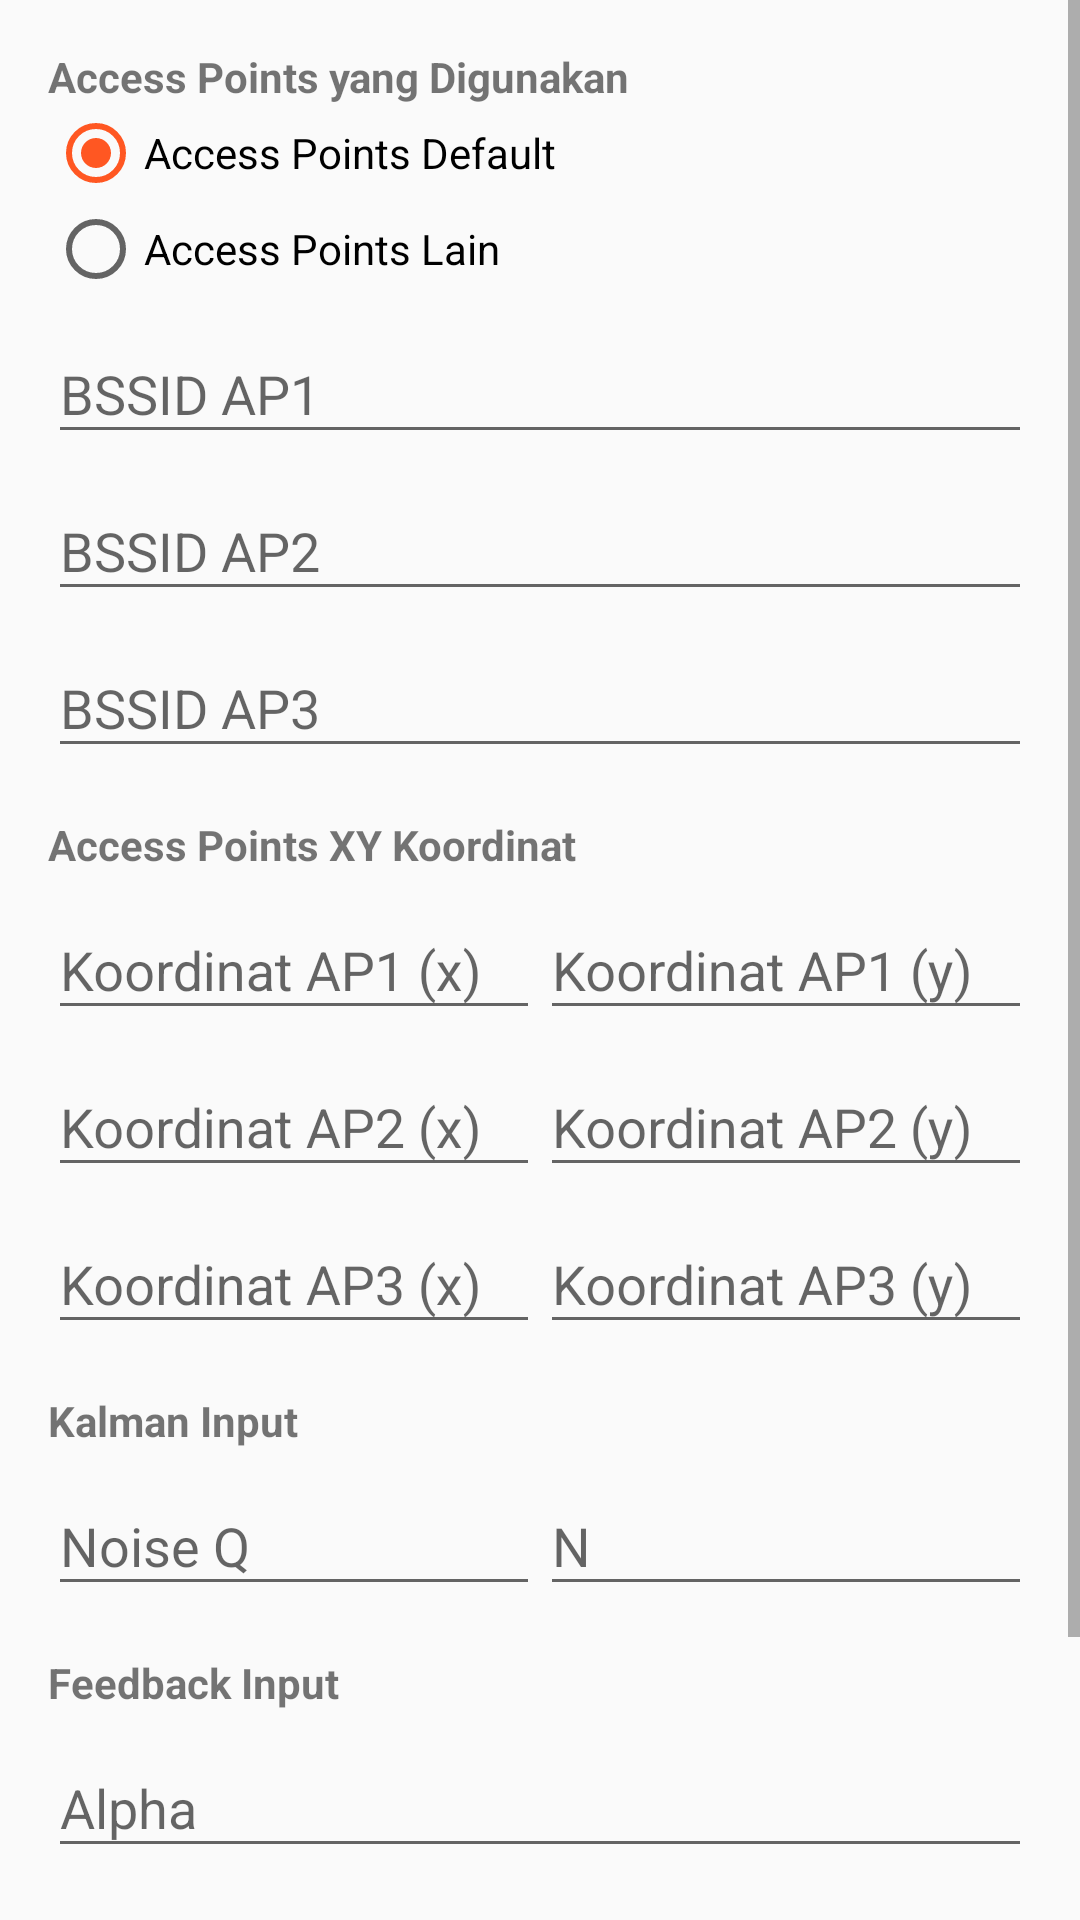

Here is an Android app screen rendered from its layout file. Give the layout XML and the strings, colors and styles it references.
<!-- AndroidManifest.xml: application theme AppTheme -->
<!-- res/layout/activity_ap_deploy.xml -->
<?xml version="1.0" encoding="utf-8"?>
<ScrollView xmlns:android="http://schemas.android.com/apk/res/android"
    xmlns:tools="http://schemas.android.com/tools"
    android:layout_width="match_parent"
    android:layout_height="match_parent">

    <LinearLayout
        android:layout_width="match_parent"
        android:layout_height="wrap_content"
        android:orientation="vertical"
        android:padding="16dp"
        tools:context=".ui.ApDeployActivity">

        <TextView
            android:layout_width="match_parent"
            android:layout_height="wrap_content"
            android:text="Access Points yang Digunakan"
            android:textStyle="bold" />

        <RadioGroup
            android:id="@+id/rg_ap"
            android:layout_width="match_parent"
            android:layout_height="wrap_content">

            <RadioButton
                android:id="@+id/rdbtn_default"
                android:layout_width="match_parent"
                android:layout_height="wrap_content"
                android:checked="true"
                android:text="Access Points Default" />

            <RadioButton
                android:id="@+id/rdbtn_lainnya"
                android:layout_width="match_parent"
                android:layout_height="wrap_content"
                android:text="Access Points Lain" />
        </RadioGroup>

        <LinearLayout
            android:layout_width="match_parent"
            android:layout_height="wrap_content"
            android:orientation="horizontal">

            <android.support.design.widget.TextInputLayout
                android:id="@+id/til_ap1"
                android:layout_width="0dp"
                android:layout_height="wrap_content"
                android:layout_weight="1">

                <EditText
                    android:id="@+id/edt_ap1"
                    android:layout_width="match_parent"
                    android:layout_height="wrap_content"
                    android:hint="BSSID AP1"
                    android:inputType="text" />
            </android.support.design.widget.TextInputLayout>

        </LinearLayout>


        <LinearLayout
            android:layout_width="match_parent"
            android:layout_height="wrap_content"
            android:orientation="horizontal">

            <android.support.design.widget.TextInputLayout
                android:id="@+id/til_ap2"
                android:layout_width="0dp"
                android:layout_height="wrap_content"
                android:layout_weight="1">

                <EditText
                    android:id="@+id/edt_ap2"
                    android:layout_width="match_parent"
                    android:layout_height="wrap_content"
                    android:hint="BSSID AP2"
                    android:inputType="text" />
            </android.support.design.widget.TextInputLayout>

        </LinearLayout>

        <LinearLayout
            android:layout_width="match_parent"
            android:layout_height="wrap_content"
            android:orientation="horizontal">

            <android.support.design.widget.TextInputLayout
                android:id="@+id/til_ap3"
                android:layout_width="0dp"
                android:layout_height="wrap_content"
                android:layout_weight="1">

                <EditText
                    android:id="@+id/edt_ap3"
                    android:layout_width="match_parent"
                    android:layout_height="wrap_content"
                    android:hint="BSSID AP3"
                    android:inputType="text" />
            </android.support.design.widget.TextInputLayout>

        </LinearLayout>

        <TextView
            android:layout_width="match_parent"
            android:layout_height="wrap_content"
            android:layout_marginTop="16dp"
            android:text="Access Points XY Koordinat"
            android:textStyle="bold" />

        <LinearLayout
            android:layout_width="match_parent"
            android:layout_height="wrap_content"
            android:orientation="horizontal">

            <android.support.design.widget.TextInputLayout
                android:id="@+id/til_x1"
                android:layout_width="0dp"
                android:layout_height="wrap_content"
                android:layout_weight="1">

                <EditText
                    android:id="@+id/edt_x1"
                    android:layout_width="match_parent"
                    android:layout_height="wrap_content"
                    android:hint="Koordinat AP1 (x)"
                    android:inputType="numberDecimal" />
            </android.support.design.widget.TextInputLayout>

            <android.support.design.widget.TextInputLayout
                android:id="@+id/til_y1"
                android:layout_width="0dp"
                android:layout_height="wrap_content"
                android:layout_weight="1">

                <EditText
                    android:id="@+id/edt_y1"
                    android:layout_width="match_parent"
                    android:layout_height="wrap_content"
                    android:hint="Koordinat AP1 (y)"
                    android:inputType="numberDecimal" />
            </android.support.design.widget.TextInputLayout>
        </LinearLayout>


        <LinearLayout
            android:layout_width="match_parent"
            android:layout_height="wrap_content"
            android:orientation="horizontal">

            <android.support.design.widget.TextInputLayout
                android:id="@+id/til_x2"
                android:layout_width="0dp"
                android:layout_height="wrap_content"
                android:layout_weight="1">

                <EditText
                    android:id="@+id/edt_x2"
                    android:layout_width="match_parent"
                    android:layout_height="wrap_content"
                    android:hint="Koordinat AP2 (x)"
                    android:inputType="numberDecimal" />
            </android.support.design.widget.TextInputLayout>

            <android.support.design.widget.TextInputLayout
                android:id="@+id/til_y2"
                android:layout_width="0dp"
                android:layout_height="wrap_content"
                android:layout_weight="1">

                <EditText
                    android:id="@+id/edt_y2"
                    android:layout_width="match_parent"
                    android:layout_height="wrap_content"
                    android:hint="Koordinat AP2 (y)"
                    android:inputType="numberDecimal" />
            </android.support.design.widget.TextInputLayout>
        </LinearLayout>

        <LinearLayout
            android:layout_width="match_parent"
            android:layout_height="wrap_content"
            android:orientation="horizontal">

            <android.support.design.widget.TextInputLayout
                android:id="@+id/til_x3"
                android:layout_width="0dp"
                android:layout_height="wrap_content"
                android:layout_weight="1">

                <EditText
                    android:id="@+id/edt_x3"
                    android:layout_width="match_parent"
                    android:layout_height="wrap_content"
                    android:hint="Koordinat AP3 (x)"
                    android:inputType="numberDecimal" />
            </android.support.design.widget.TextInputLayout>

            <android.support.design.widget.TextInputLayout
                android:id="@+id/til_y3"
                android:layout_width="0dp"
                android:layout_height="wrap_content"
                android:layout_weight="1">

                <EditText
                    android:id="@+id/edt_y3"
                    android:layout_width="match_parent"
                    android:layout_height="wrap_content"
                    android:hint="Koordinat AP3 (y)"
                    android:inputType="numberDecimal" />
            </android.support.design.widget.TextInputLayout>
        </LinearLayout>

        <TextView
            android:layout_width="match_parent"
            android:layout_height="wrap_content"
            android:layout_marginTop="16dp"
            android:text="Kalman Input"
            android:textStyle="bold" />

        <LinearLayout
            android:layout_width="match_parent"
            android:layout_height="wrap_content"
            android:orientation="horizontal">

            <android.support.design.widget.TextInputLayout
                android:id="@+id/til_noise"
                android:layout_width="0dp"
                android:layout_height="wrap_content"
                android:layout_weight="1">

                <EditText
                    android:id="@+id/edt_noise"
                    android:layout_width="match_parent"
                    android:layout_height="wrap_content"
                    android:hint="Noise Q"
                    android:inputType="numberDecimal" />
            </android.support.design.widget.TextInputLayout>

            <android.support.design.widget.TextInputLayout
                android:id="@+id/til_n"
                android:layout_width="0dp"
                android:layout_height="wrap_content"
                android:layout_weight="1">

                <EditText
                    android:id="@+id/edt_n"
                    android:layout_width="match_parent"
                    android:layout_height="wrap_content"
                    android:hint="N"
                    android:inputType="numberDecimal" />
            </android.support.design.widget.TextInputLayout>
        </LinearLayout>

        <TextView
            android:layout_width="match_parent"
            android:layout_height="wrap_content"
            android:layout_marginTop="16dp"
            android:text="Feedback Input"
            android:textStyle="bold" />

        <LinearLayout
            android:layout_width="match_parent"
            android:layout_height="wrap_content"
            android:orientation="horizontal">

            <android.support.design.widget.TextInputLayout
                android:id="@+id/til_alpha"
                android:layout_width="0dp"
                android:layout_height="wrap_content"
                android:layout_weight="1">

                <EditText
                    android:id="@+id/edt_alpha"
                    android:layout_width="match_parent"
                    android:layout_height="wrap_content"
                    android:hint="Alpha"
                    android:inputType="numberDecimal" />
            </android.support.design.widget.TextInputLayout>

        </LinearLayout>

        <Button
            android:id="@+id/btn_save"
            android:layout_width="match_parent"
            android:layout_height="wrap_content"
            android:layout_marginTop="16dp"
            android:text="SAVE" />

        <Button
            android:id="@+id/btn_reset_kf"
            android:layout_width="match_parent"
            android:layout_height="wrap_content"
            android:backgroundTint="@color/colorAccent"
            android:text="Reset KF Calculation"
            android:textColor="@color/white"
            tools:targetApi="lollipop" />

    </LinearLayout>
</ScrollView>
<!-- resources referenced by this layout -->
<resources>
  <color name="colorAccent">#FF5722</color>
  <color name="white">#FFFFFF</color>
  <style name="AppTheme" parent="Theme.AppCompat.Light.DarkActionBar">
          
          <item name="colorPrimary">@color/colorPrimary</item>
          <item name="colorPrimaryDark">@color/colorPrimaryDark</item>
          <item name="colorAccent">@color/colorAccent</item>
      </style>
  <color name="colorPrimary">#4CAF50</color>
  <color name="colorPrimaryDark">#388E3C</color>
</resources>
